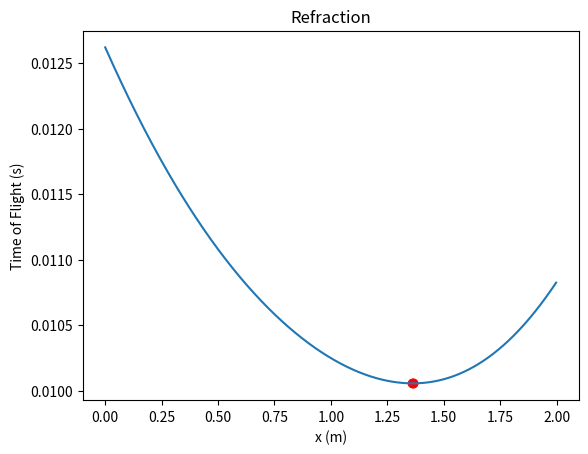

Generate this figure with matplotlib:
import numpy as np
import matplotlib.pyplot as plt
def q4(c1,c2,x,y,L):
    return (np.sqrt(x**2 + y**2)/c1) + (np.sqrt(((L-x)**2)+y**2)/ c2)
c1=345
c2=230
L=2
y=1
xArray = []
tArray = []
for i in range(1000):
    x=i*(L/1000)
    t=q4(c1,c2,x,y,L)
    xArray.append(x)
    tArray.append(t)
    sinTheta = x / np.sqrt(x**2 + y**2)
    sinOmega = (L - x) / np.sqrt((L-x)**2 + y**2)
    if abs(sinTheta/c1 - sinOmega/c2) < 0.00001:
        plt.plot(x,t,'ro')
plt.plot(xArray,tArray)
plt.xlabel('x (m)')
plt.ylabel('Time of Flight (s)')
plt.title('Refraction')
plt.show()
